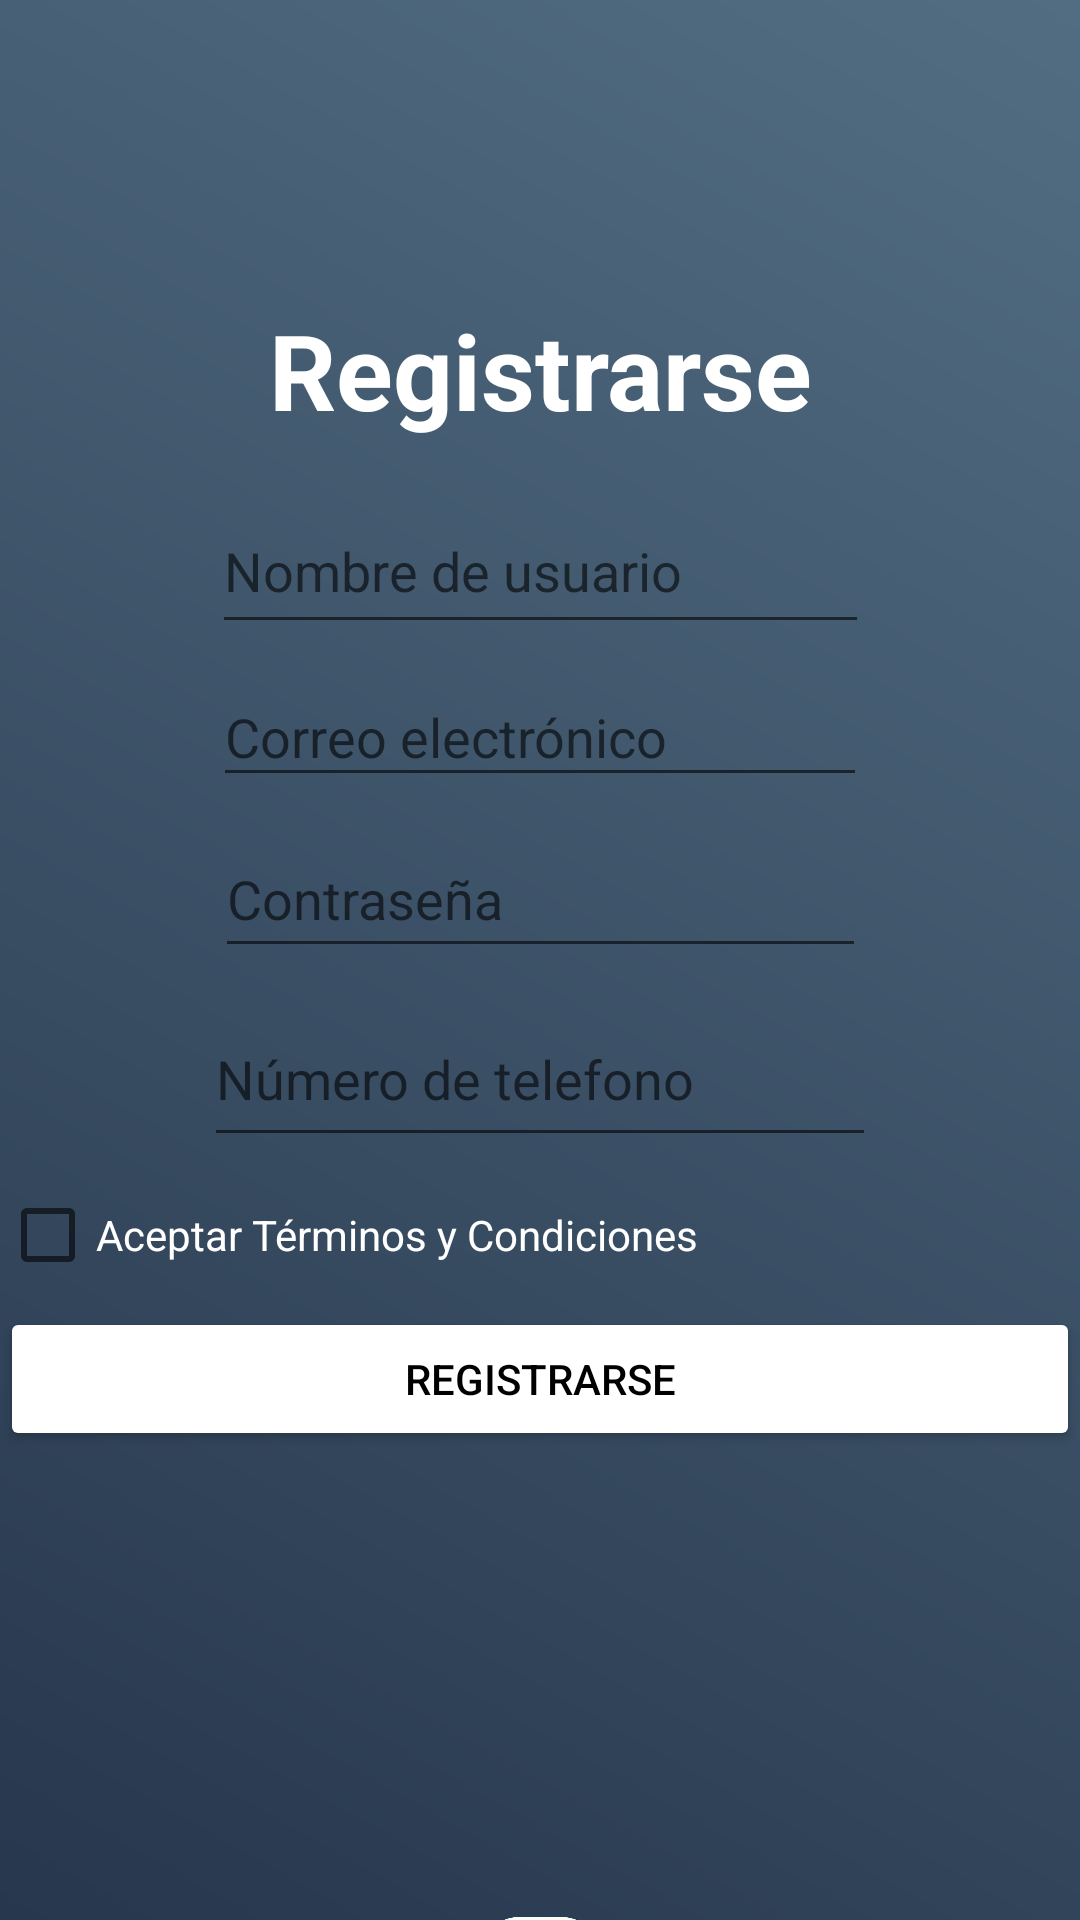

Layout XML and referenced resources for this Android screen:
<!-- AndroidManifest.xml: application theme Base.Theme.ProyectoFinalKotlin -->
<!-- res/layout/fragment_registrarse.xml -->
<?xml version="1.0" encoding="utf-8"?>
<androidx.constraintlayout.widget.ConstraintLayout
    xmlns:android="http://schemas.android.com/apk/res/android"
    xmlns:app="http://schemas.android.com/apk/res-auto"
    xmlns:tools="http://schemas.android.com/tools"
    android:layout_width="match_parent"
    android:layout_height="match_parent"
    android:background="@drawable/background_gradient"
    tools:context=".RegistrarseFragment">

    <TextView
        android:id="@+id/texto"
        android:layout_width="match_parent"
        android:layout_height="wrap_content"
        android:layout_marginTop="100dp"
        android:gravity="center"
        android:text="Registrarse"
        android:textColor="@android:color/white"
        android:textSize="35sp"
        android:textStyle="bold"
        app:layout_constraintBottom_toTopOf="@+id/editTextNombre"
        app:layout_constraintTop_toTopOf="parent"
        tools:ignore="MissingConstraints" />

    <EditText
        android:id="@+id/editTextNombre"
        android:layout_width="219dp"
        android:layout_height="52dp"
        android:layout_marginTop="16dp"
        android:hint="Nombre de usuario"
        android:inputType="textPersonName"
        app:layout_constraintEnd_toEndOf="parent"
        app:layout_constraintStart_toStartOf="parent"
        app:layout_constraintTop_toBottomOf="@+id/texto" />

    <EditText
        android:id="@+id/editTextCorreo"
        android:layout_width="218dp"
        android:layout_height="43dp"
        android:layout_marginTop="8dp"
        android:hint="Correo electrónico"
        android:inputType="textEmailAddress"
        app:layout_constraintEnd_toEndOf="parent"
        app:layout_constraintStart_toStartOf="parent"
        app:layout_constraintTop_toBottomOf="@+id/editTextNombre" />

    <EditText
        android:id="@+id/editTextContrasena"
        android:layout_width="217dp"
        android:layout_height="49dp"
        android:layout_marginTop="8dp"
        android:hint="Contraseña"
        android:inputType="textPassword"
        app:layout_constraintEnd_toEndOf="parent"
        app:layout_constraintStart_toStartOf="parent"
        app:layout_constraintTop_toBottomOf="@+id/editTextCorreo"
        tools:ignore="MissingConstraints" />

    <EditText
        android:id="@+id/editTextPhone"
        android:layout_width="224dp"
        android:layout_height="55dp"
        android:layout_marginTop="8dp"
        android:ems="10"
        android:hint="Número de telefono"
        android:inputType="phone"
        app:layout_constraintEnd_toEndOf="parent"
        app:layout_constraintStart_toStartOf="parent"
        app:layout_constraintTop_toBottomOf="@+id/editTextContrasena" />

    <Button
        android:id="@+id/botonRegistrarse"
        android:layout_width="0dp"
        android:layout_height="wrap_content"
        android:layout_marginTop="8dp"
        android:backgroundTint="@android:color/white"
        android:text="Registrarse"
        android:textColor="@android:color/black"
        app:layout_constraintEnd_toEndOf="parent"
        app:layout_constraintHorizontal_bias="0.0"
        app:layout_constraintStart_toStartOf="parent"
        app:layout_constraintTop_toBottomOf="@+id/checkBox" />

    <CheckBox
        android:id="@+id/checkBox"
        android:layout_width="wrap_content"
        android:layout_height="wrap_content"
        android:layout_marginTop="10dp"
        android:text="Aceptar Términos y Condiciones"
        android:textColor="@android:color/white"
        app:layout_constraintTop_toBottomOf="@+id/editTextPhone"
        tools:ignore="MissingConstraints"
        tools:layout_editor_absoluteX="0dp" />

    <ImageView
        android:id="@+id/imageView2"
        android:layout_width="115dp"
        android:layout_height="116dp"
        android:layout_marginTop="120dp"
        android:src="@drawable/logo"
        app:layout_constraintEnd_toEndOf="parent"
        app:layout_constraintStart_toStartOf="parent"
        app:layout_constraintTop_toBottomOf="@+id/botonRegistrarse"
        tools:ignore="MissingConstraints" />
</androidx.constraintlayout.widget.ConstraintLayout>
<!-- resources referenced by this layout -->
<resources>
  <!-- drawable background_gradient (drawable) -->
  <?xml version="1.0" encoding="utf-8"?>
  <shape xmlns:android="http://schemas.android.com/apk/res/android">
      <gradient
          android:startColor="#27374D"
      android:endColor="#526D82"
      android:angle="45"
      />
  </shape>
  <!-- drawable logo: png bitmap (drawable, 116239 bytes) -->
  <style name="Base.Theme.ProyectoFinalKotlin" parent="Theme.AppCompat.Light.NoActionBar">
          
          
      </style>
</resources>
